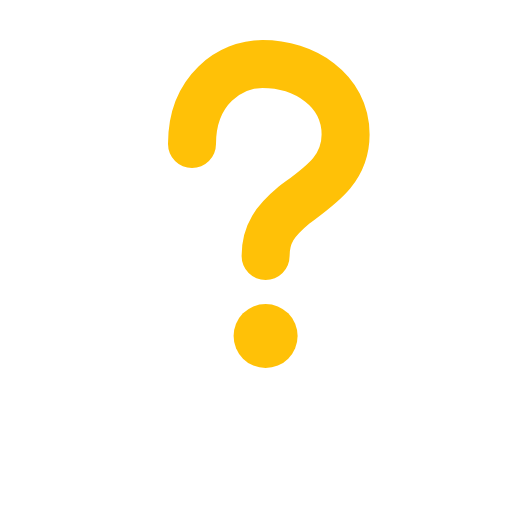
t = 0.00 s
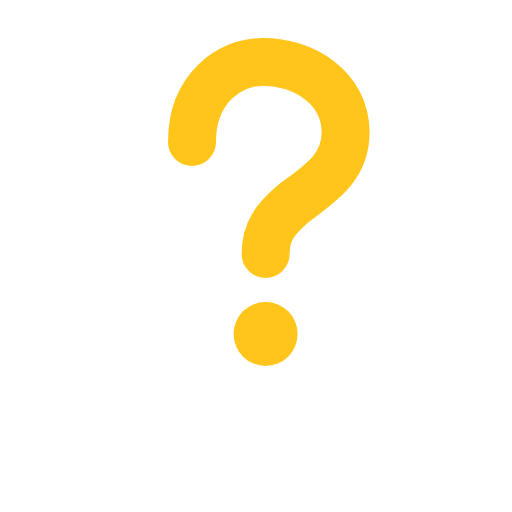
t = 0.15 s
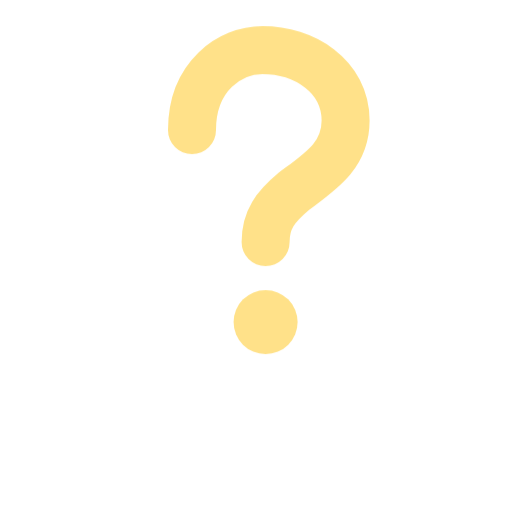
t = 0.45 s
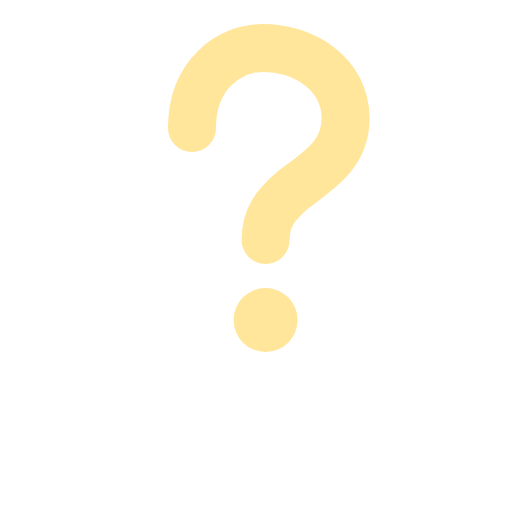
t = 0.60 s
t = 0.75 s: frame unchanged from t = 0.45 s, image omitted
t = 1.05 s: frame unchanged from t = 0.15 s, image omitted

The animated SVG that drew these frames (rendered in a browser with its animation timeline set to each time). Animation: 1 CSS @keyframes rule; one cycle of 1.20 s, repeats indefinitely.

<svg xmlns="http://www.w3.org/2000/svg" viewBox="0 0 16 16" width="256" height="256">
  <style>
    .qmark { animation: blink 1.2s ease-in-out infinite; }
    @keyframes blink {
      0%, 100% { opacity: 1; transform: translateY(0); }
      50% { opacity: 0.4; transform: translateY(-0.5px); }
    }
  </style>
  <g class="qmark">
    <path d="M6 4.5 C6 2.8 7.2 2 8.2 2 C9.5 2 10.8 2.8 10.8 4.2 C10.8 5.3 10 5.8 9.2 6.4 C8.6 6.9 8.3 7.3 8.3 8" stroke="#ffc107" stroke-width="1.5" stroke-linecap="round" fill="none"/>
    <circle cx="8.3" cy="10.5" r="1" fill="#ffc107"/>
  </g>
</svg>
